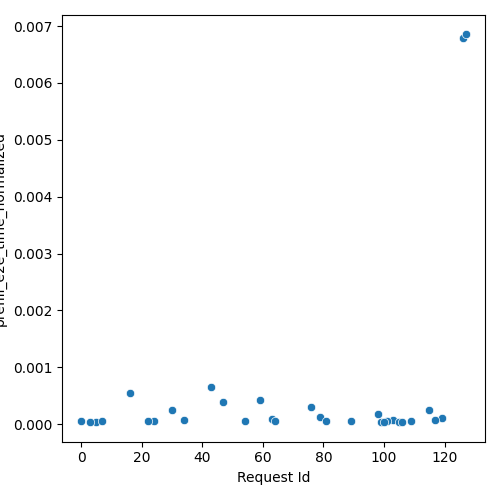

The table this chart was drawn from, first rows:
Request Id, prefill_e2e_time_normalized
5, 4.4638553433297476e-05
24, 5.669735202363224e-05
3, 3.920154294784111e-05
63, 9.792797161046208e-05
79, 0.0001249
16, 0.0005535
0, 4.7701195572498974e-05
34, 6.645183391671124e-05
64, 6.364868891986954e-05
22, 4.884684834488601e-05
7, 6.498968000760975e-05
43, 0.0006546
47, 0.0003845
76, 0.0002978
99, 3.542608625932455e-05
54, 6.0193204868701896e-05
59, 0.0004309
119, 0.0001145
115, 0.0002441
30, 0.0002558
89, 6.0633231064206594e-05
109, 6.105207792830835e-05
98, 0.0001879
103, 7.619229069158255e-05
105, 4.381373087146957e-05
81, 5.506177175990116e-05
101, 5.729972414035939e-05
100, 4.455882537258692e-05
106, 4.488688881937059e-05
117, 7.25097383910943e-05
126, 0.006788
127, 0.006853
